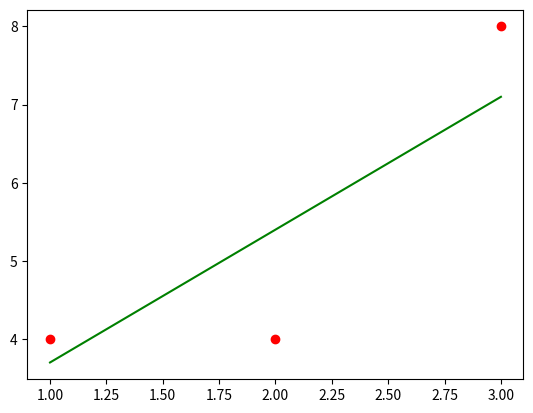

Write the Python code that produced this figure.
#%%
import numpy as np
import matplotlib.pyplot as plt

data = np.array([[1,4],[2,4],[3,8]])

plt.plot(data[:,0], data[:,1], 'ro')

x = np.linspace(start = 1, stop = 3, num = 3)
y = 1.7 * x + 2

print(y)

plt.plot(x, y, 'g-')

y_predict = data[:,1]
e = y - y_predict
sum_of_squares = np.dot(e,np.transpose(e))
print(sum_of_squares)

# %%
